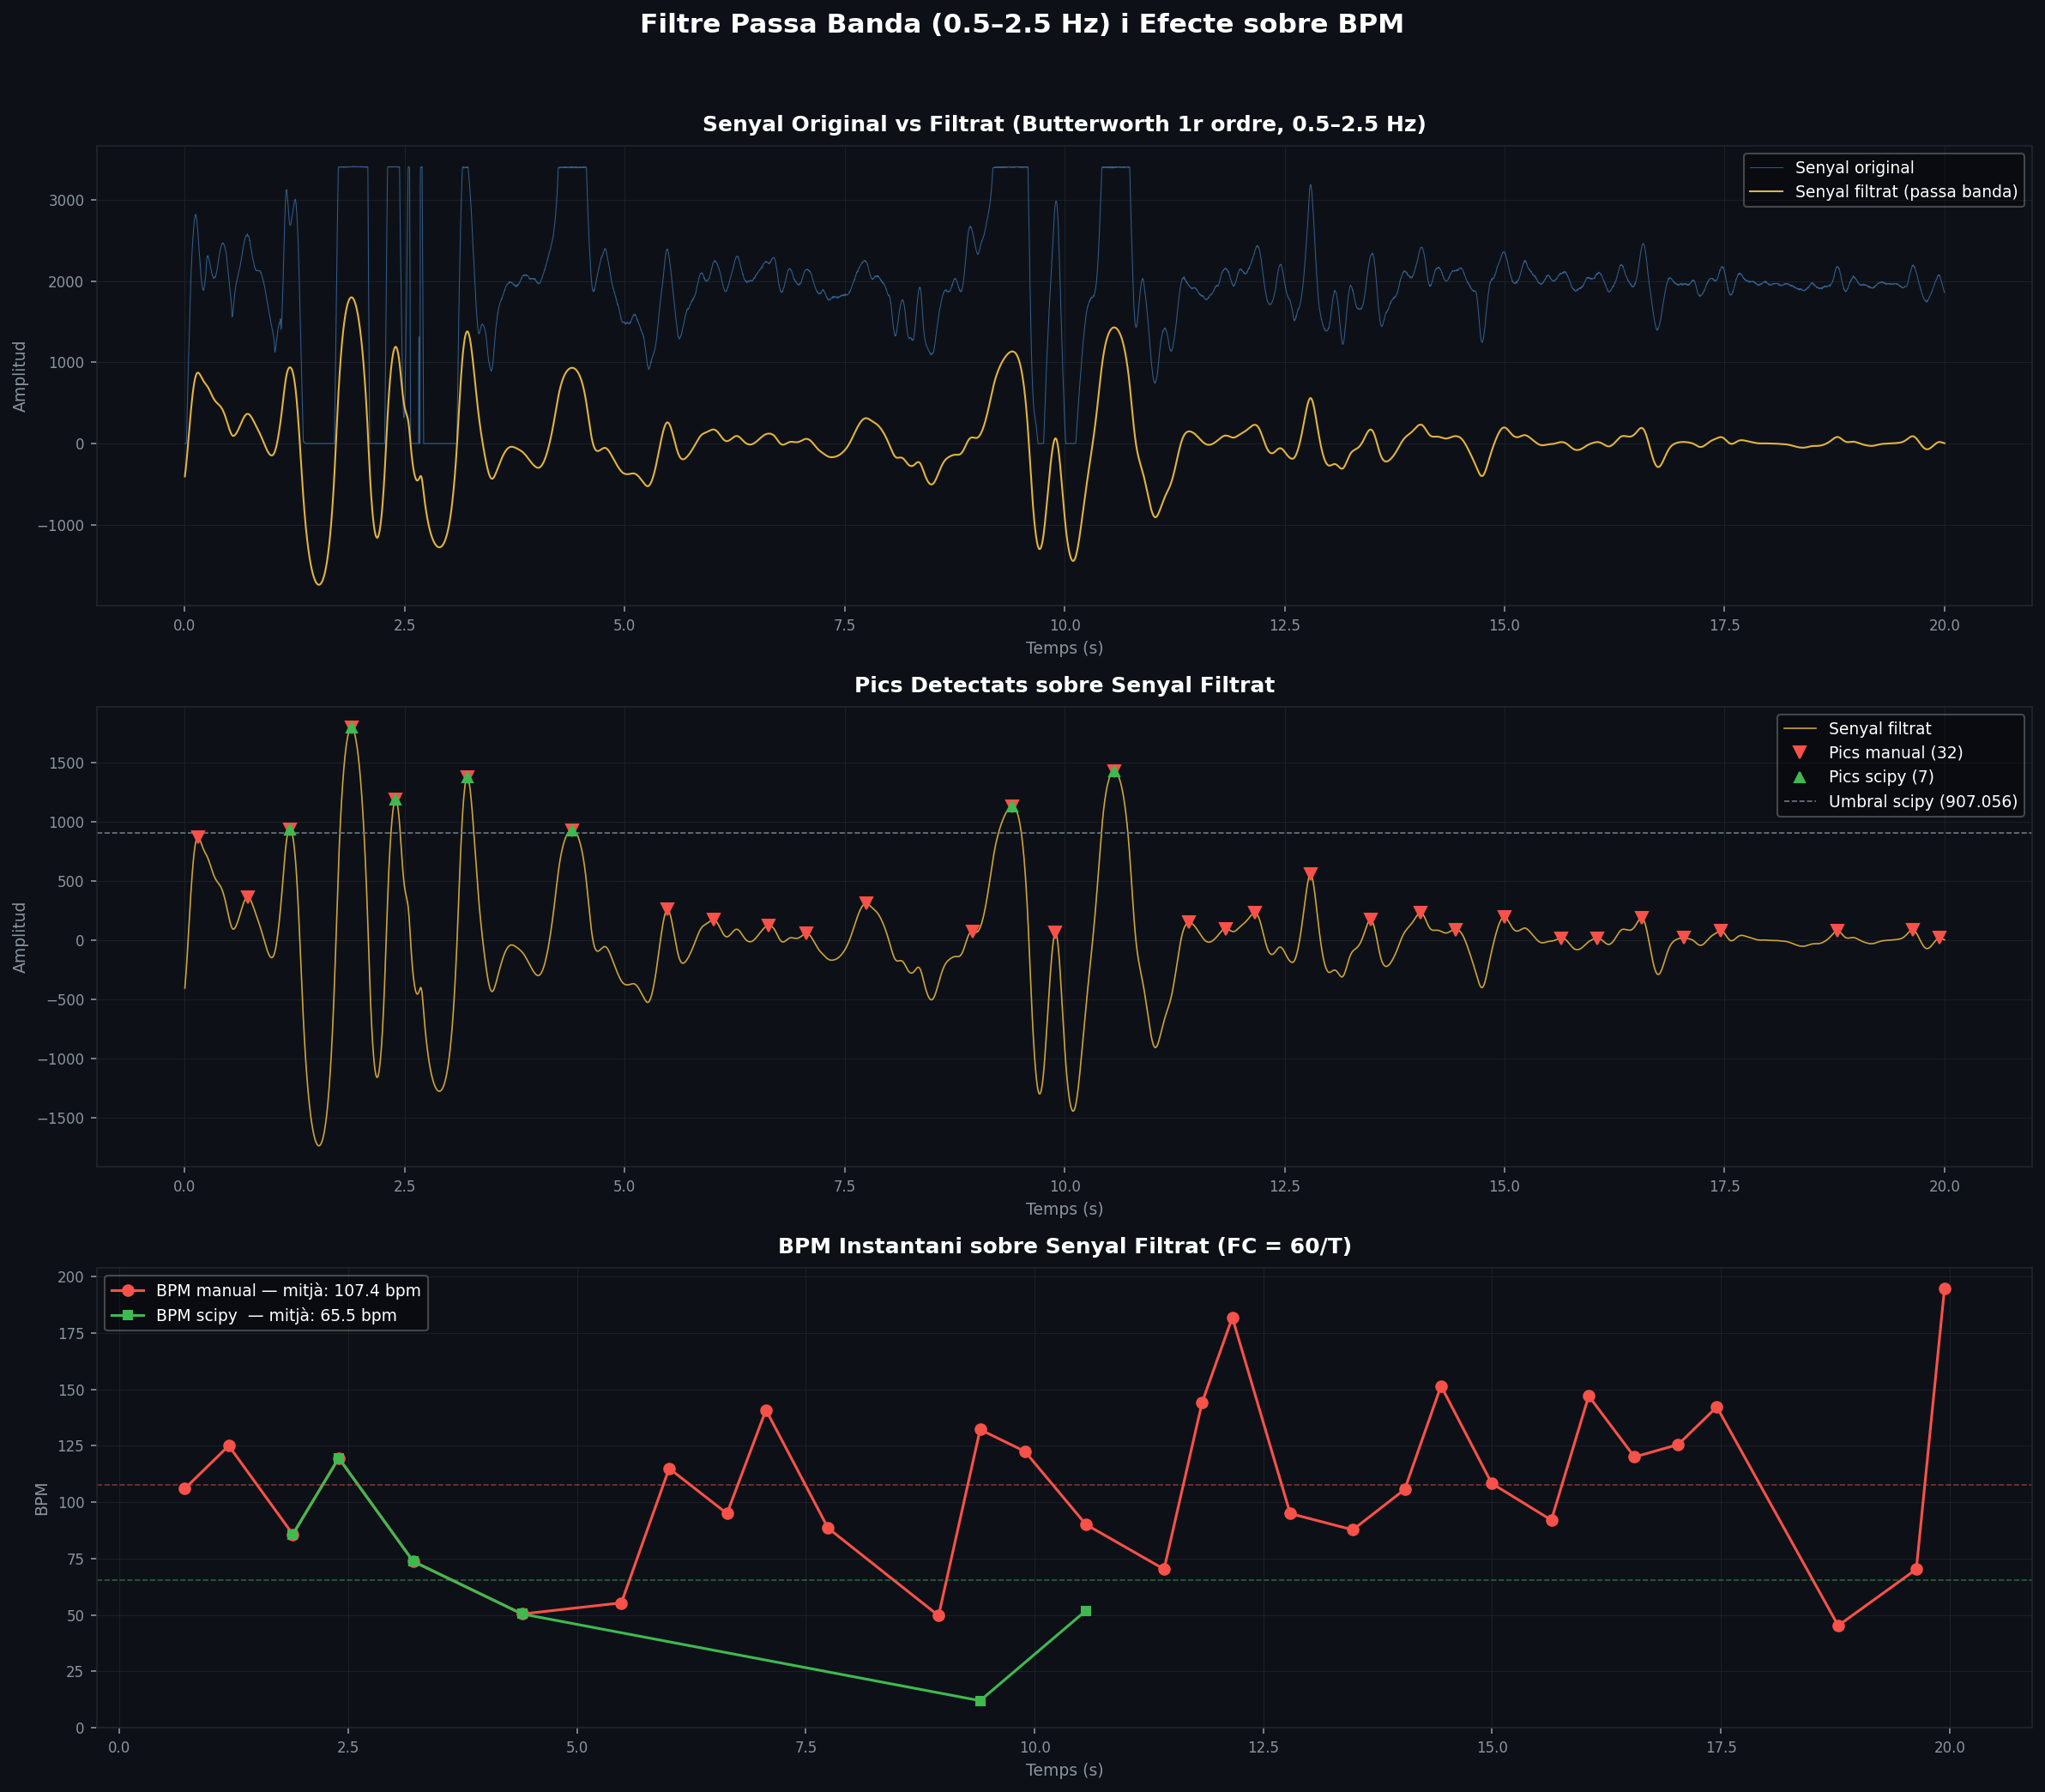

Write Python code to recreate this figure.
"""
GRÀFICA 3 - Filtre passa banda (0.5 Hz – 2.5 Hz) i efecte sobre BPM
=====================================================================
Compara el senyal original vs filtrat, i els BPM resultants amb
els dos mètodes de detecció de pics.
"""

import numpy as np
import pandas as pd
import matplotlib.pyplot as plt
from scipy.signal import find_peaks, butter, filtfilt

# ── Configuració ──────────────────────────────────────────────
FITXER   = "dades_pulsacions2.csv"
COLUMNA  = 1
N_MAX    = 10_000
DURADA_S = 20.0
FS       = N_MAX / DURADA_S   # 500 Hz

F_LOW    = 0.5    # Hz — freqüència inferior de tall
F_HIGH   = 2.5   # Hz — freqüència superior de tall

# ── Càrrega ───────────────────────────────────────────────────
df     = pd.read_csv(FITXER, header=0)
senyal = df.iloc[:, COLUMNA].dropna().values[:N_MAX].astype(float)
t      = np.linspace(0, DURADA_S, len(senyal))
dist_min = int(0.3 * FS)

# ── Filtre Butterworth passa banda ────────────────────────────
nyq = FS / 2.0
b, a = butter(1, [F_LOW / nyq, F_HIGH / nyq], btype="band")
senyal_filtrat = filtfilt(b, a, senyal)

# ── Detecció de pics en senyal filtrat ────────────────────────
# Mètode manual (pendent)
pendents = np.diff(senyal_filtrat) / np.diff(t)
mitjana_f = np.mean(senyal_filtrat)
pics_manual = []
for i in range(1, len(pendents)):
    if pendents[i - 1] > 0 and pendents[i] < 0 and senyal_filtrat[i] > mitjana_f:
        pics_manual.append(i)
pics_manual = np.array(pics_manual)
if len(pics_manual) > 1:
    filtrats = [pics_manual[0]]
    for idx in pics_manual[1:]:
        if idx - filtrats[-1] >= dist_min:
            filtrats.append(idx)
    pics_manual = np.array(filtrats)

# Mètode scipy
umbral_f = senyal_filtrat.mean() + 0.5 * (senyal_filtrat.max() - senyal_filtrat.mean())
pics_scipy, _ = find_peaks(senyal_filtrat, height=umbral_f, distance=dist_min)

# ── BPM instantani ────────────────────────────────────────────
def calc_bpm(pics, t):
    if len(pics) < 2:
        return np.array([]), np.array([])
    bpm   = 60.0 / np.diff(t[pics])
    t_bpm = t[pics[1:]]
    return t_bpm, bpm

t_bpm_manual, bpm_manual = calc_bpm(pics_manual, t)
t_bpm_scipy,  bpm_scipy  = calc_bpm(pics_scipy,  t)

# ── Estil ─────────────────────────────────────────────────────
plt.style.use("dark_background")
BG    = "#0d1117"
GRID  = "#21262d"
BLAU  = "#58a6ff"
TARONJA = "#e3b341"
VERM  = "#f85149"
VERD  = "#3fb950"
GROC  = "#d29922"
VIOLA = "#bc8cff"

fig, axes = plt.subplots(3, 1, figsize=(16, 14), facecolor=BG)
fig.suptitle(f"Filtre Passa Banda ({F_LOW}–{F_HIGH} Hz) i Efecte sobre BPM",
             fontsize=15, fontweight="bold", color="white", y=0.99)

def estil(ax, titol, ylabel="Amplitud"):
    ax.set_facecolor(BG)
    ax.set_title(titol, color="white", fontsize=12, fontweight="bold", pad=8)
    ax.set_xlabel("Temps (s)", color="#8b949e", fontsize=9)
    ax.set_ylabel(ylabel, color="#8b949e", fontsize=9)
    ax.tick_params(colors="#8b949e", labelsize=8)
    ax.spines[:].set_color(GRID)
    ax.grid(color=GRID, linewidth=0.5, alpha=0.7)

# ── Subplot 1: original vs filtrat ──
ax = axes[0]
ax.plot(t, senyal, color=BLAU, linewidth=0.5, alpha=0.5, label="Senyal original")
ax.plot(t, senyal_filtrat, color=TARONJA, linewidth=1.0, label="Senyal filtrat (passa banda)")
estil(ax, f"Senyal Original vs Filtrat (Butterworth 1r ordre, {F_LOW}–{F_HIGH} Hz)")
ax.legend(fontsize=9, framealpha=0.3)

# ── Subplot 2: senyal filtrat + pics ──
ax = axes[1]
ax.plot(t, senyal_filtrat, color=TARONJA, linewidth=0.8, alpha=0.9, label="Senyal filtrat")
if len(pics_manual) > 0:
    ax.plot(t[pics_manual], senyal_filtrat[pics_manual], "v", color=VERM,
            markersize=7, zorder=5, label=f"Pics manual ({len(pics_manual)})")
if len(pics_scipy) > 0:
    ax.plot(t[pics_scipy], senyal_filtrat[pics_scipy], "^", color=VERD,
            markersize=6, zorder=5, label=f"Pics scipy ({len(pics_scipy)})")
ax.axhline(umbral_f, color="#6e7681", linewidth=0.8, linestyle="--",
           label=f"Umbral scipy ({umbral_f:.3f})")
estil(ax, "Pics Detectats sobre Senyal Filtrat")
ax.legend(fontsize=9, framealpha=0.3)

# ── Subplot 3: BPM dels dos mètodes sobre filtrat ──
ax = axes[2]
if len(t_bpm_manual) > 0:
    ax.plot(t_bpm_manual, bpm_manual, "o-", color=VERM, linewidth=1.5,
            markersize=6, label=f"BPM manual — mitjà: {np.mean(bpm_manual):.1f} bpm")
if len(t_bpm_scipy) > 0:
    ax.plot(t_bpm_scipy, bpm_scipy, "s-", color=VERD, linewidth=1.5,
            markersize=5, label=f"BPM scipy  — mitjà: {np.mean(bpm_scipy):.1f} bpm")
if len(t_bpm_manual) > 0:
    ax.axhline(np.mean(bpm_manual), color=VERM, linewidth=0.8, linestyle="--", alpha=0.5)
if len(t_bpm_scipy) > 0:
    ax.axhline(np.mean(bpm_scipy),  color=VERD, linewidth=0.8, linestyle="--", alpha=0.5)
ax.set_ylim(bottom=0)
estil(ax, "BPM Instantani sobre Senyal Filtrat (FC = 60/T)", ylabel="BPM")
ax.legend(fontsize=9, framealpha=0.3)

plt.tight_layout(rect=[0, 0, 1, 0.97])
plt.savefig("grafic3_passabanda.png", dpi=150, bbox_inches="tight", facecolor=BG)
print("✅ grafic3_passabanda.png guardat")
plt.show()
